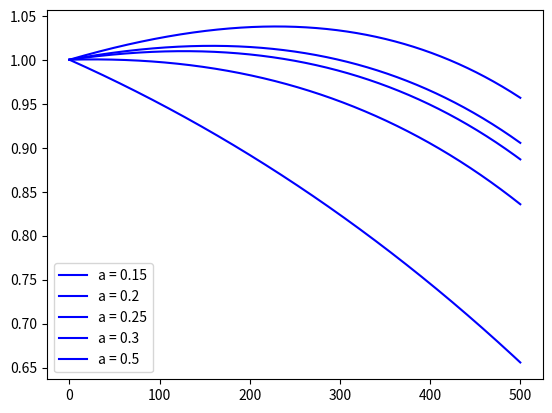

Write the Python code that produced this figure.
import numpy as np
import matplotlib.pyplot as plt

# attempt to recreate cresswell and nelson plots from simulated data

# e0=0.1

e0 = [0.15, 0.2, 0.25, 0.3, 0.5]


def plot_CN08_SEMI(e0):
    disk_mass = 65
    t = np.arange(0, 500, 0.1)
    sigma0 = 2e-3
    alpha = 0.5
    mstar = 1
    q = 5e-1
    aspect_ratio = 0.05
    eh = e0/aspect_ratio
    ap0 = 1
    ap = (-0.001)*t+ap0
    Sigmap = (sigma0*(disk_mass))*ap**-alpha
    Omegap = 1./ap**1.5
    Pe = (1+((eh/2.25)**1.2)+((eh/2.84)**6))/(1-(eh/2.02)**4)
    twave = (mstar * aspect_ratio**4) / (q * Sigmap * ap**2 * Omegap)
    tm = 2*(twave/2.7+1.1*alpha)*(aspect_ratio**-2)*(Pe+(Pe/(np.abs(Pe))))
    CN08 = ap*np.exp(-t/tm)
    plt.plot(t, CN08, label='a'+' = '+str(e0), color='blue')


def plot_CN08(e0):
    disk_mass = 62
    t = np.arange(0, 500, 0.1)
    ap0 = 1
    ap = (-0.001)*t+ap0
    Omegap = 1./ap**1.5
    sigma0 = 2e-3
    alpha = 0.5
    Sigmap = (sigma0*(disk_mass))*ap**-alpha
    mstar = 1
    q = 5e-6
    aspect_ratio = 0.05
    eh = e0/aspect_ratio
    twave = (mstar * aspect_ratio**4) / (q * Sigmap * ap**2 * Omegap)
    te = (twave/0.780) * (1 - 0.14*(eh**2) + 0.06*(eh**3))
    CN08 = e0*np.exp(-t/te)
    print('=================')
    print('twave')
    print(twave)
    print('=================')
    plt.plot(t, CN08, label=r'$\epsilon$'+' = '+str(e0), color='red', ls=':')


def plot_powerlaw(e0):
    k = 0.5
    t = np.arange(0, 300, 1)
    powerlaw = 1/(k*t+1/e0)
    plt.plot(t, powerlaw, label=r'$\epsilon$'+' = '+str(e0), color='red')
    return


for index in range(len(e0)):
    plot_CN08_SEMI(e0[index])
    # plot_CN08(e0[index])

plt.legend()
plt.savefig('EC08_CHECK.png')
